Photos from the image-classification dataset "data" in the GitHub repository Monster-IA-Team/Monster-IA-Backend. Its 13 classes are: basic, Full Throttle, Juiced Mango Loco, Juiced Monarch, The Doctor, Ultra Blue, Ultra Fiesta Mango, Ultra Gold, Ultra Peachy Keen, Ultra Red, Ultra Rosa, Ultra Violet, Ultra Watermelon.

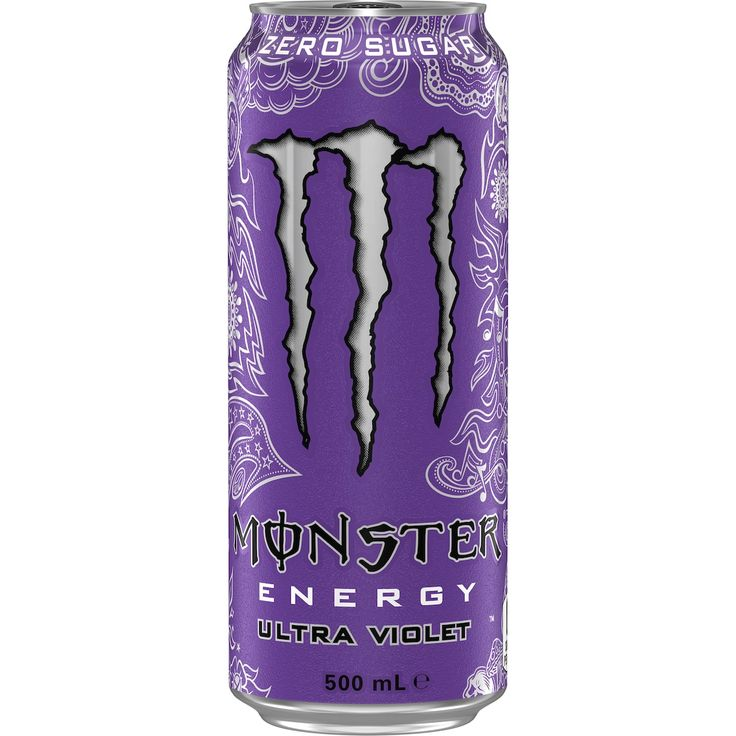
Label: Ultra Violet

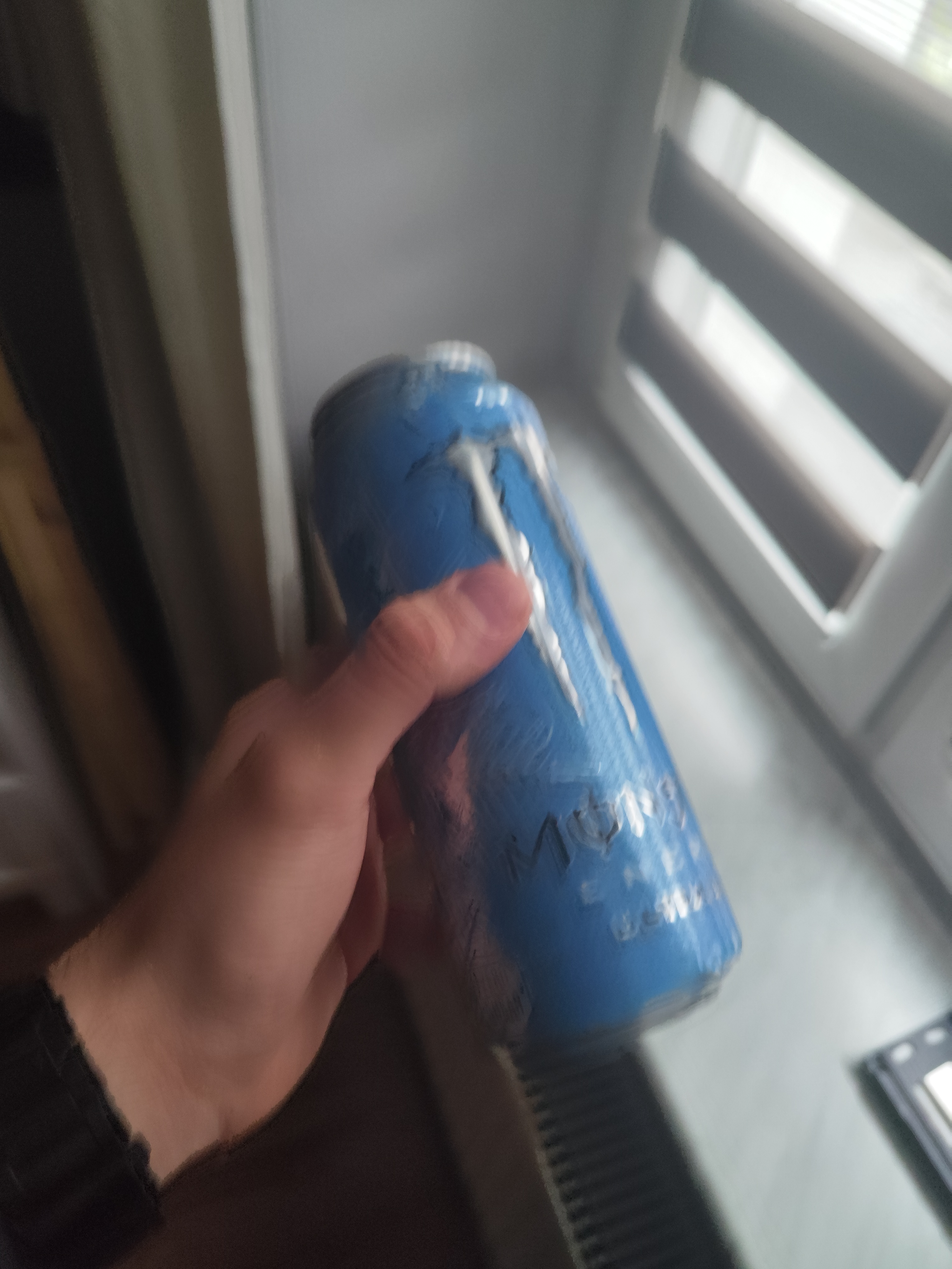
Label: Ultra Blue

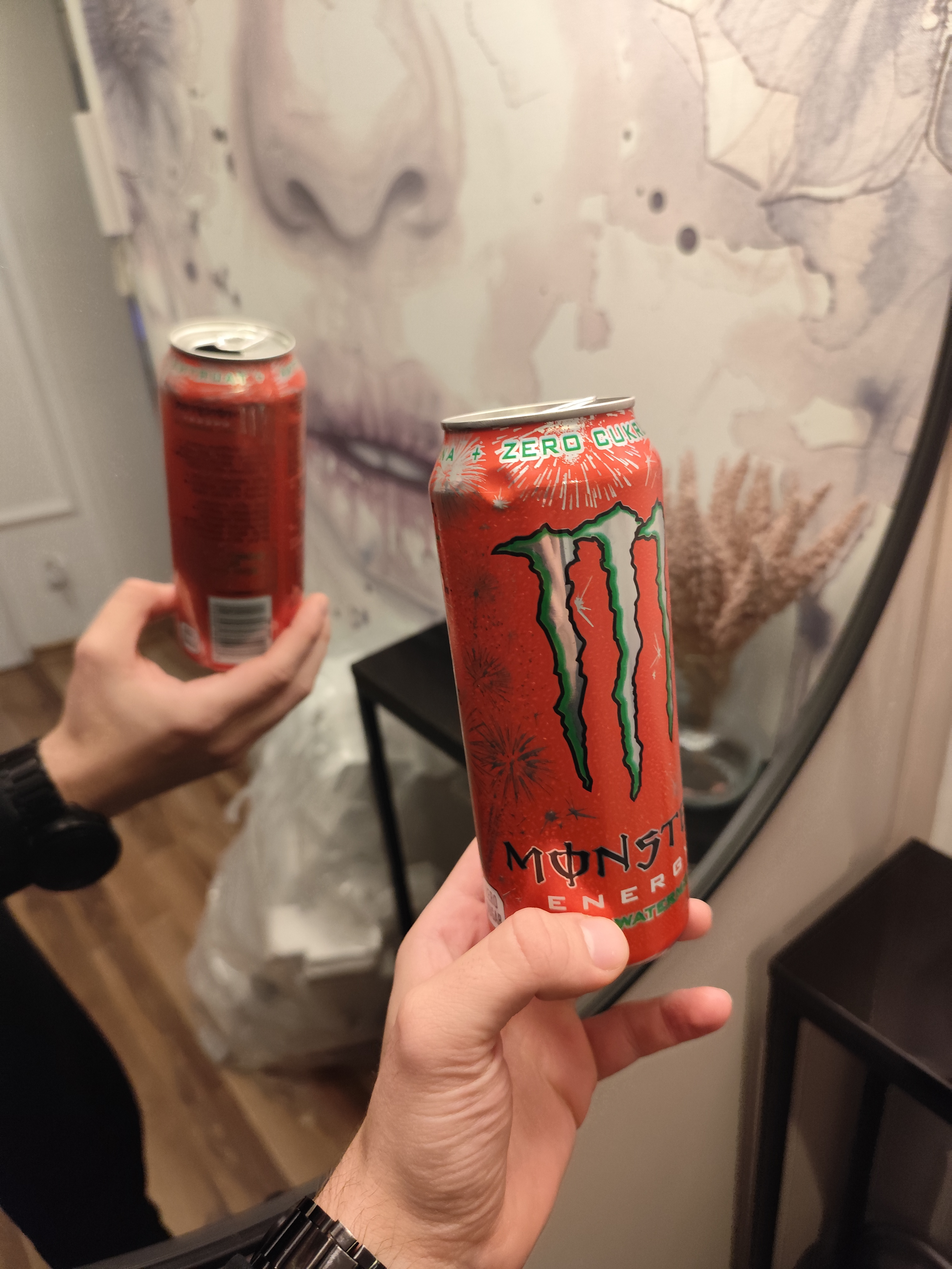
Label: Ultra Watermelon

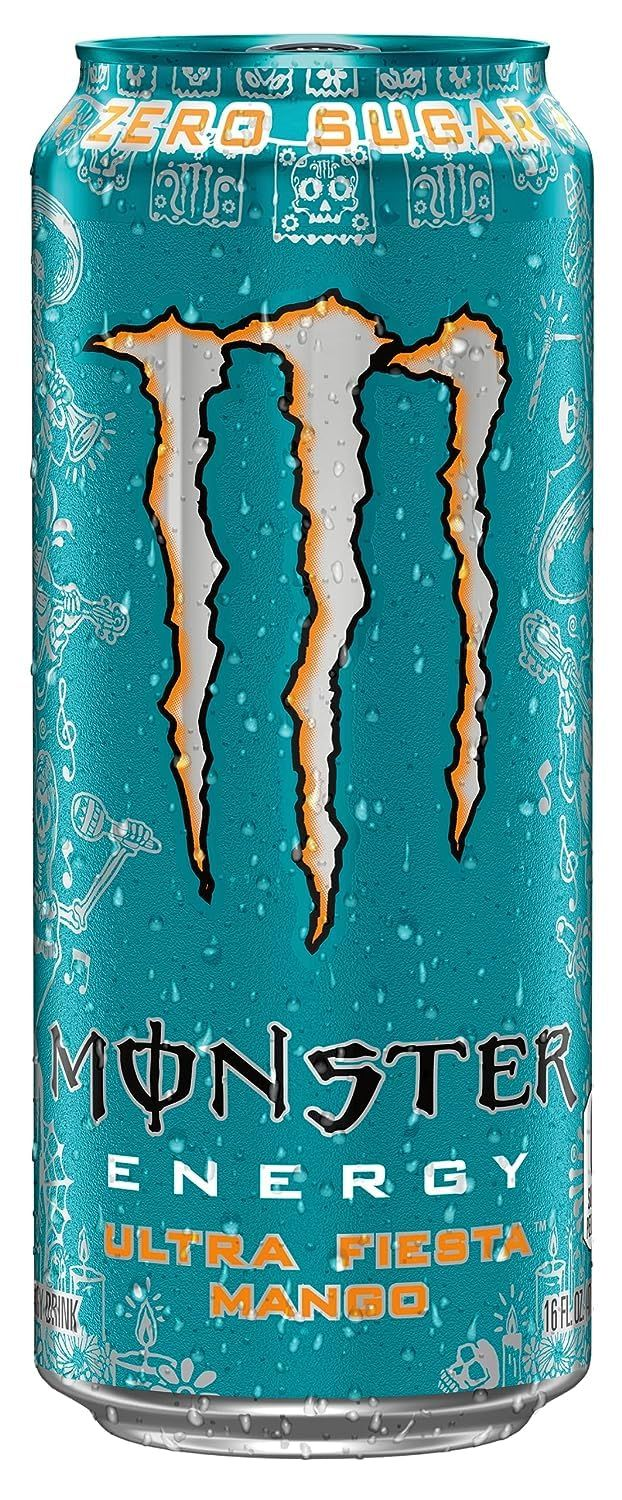
Label: Ultra Fiesta Mango

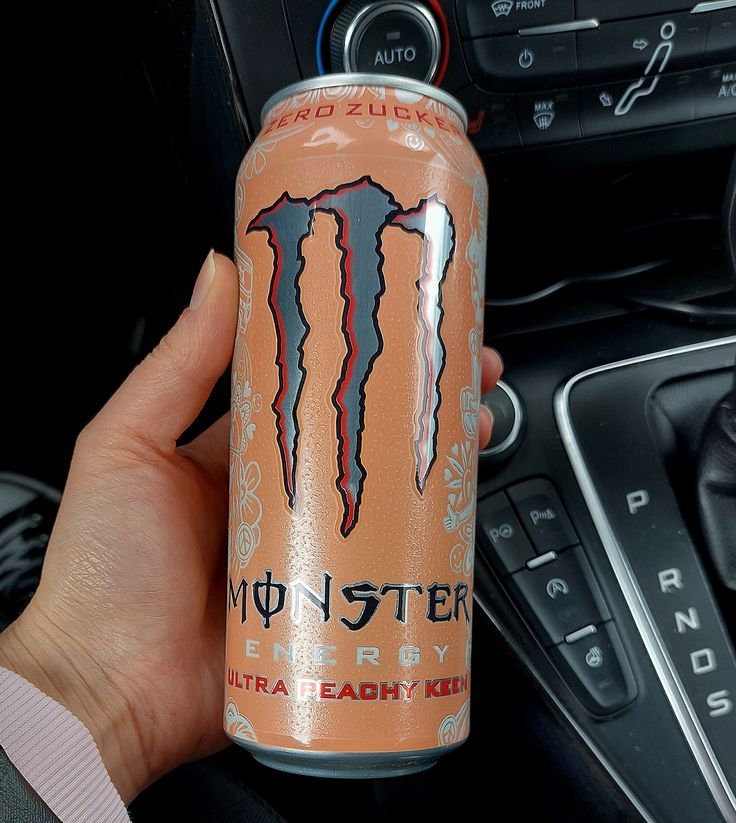
Label: Ultra Peachy Keen

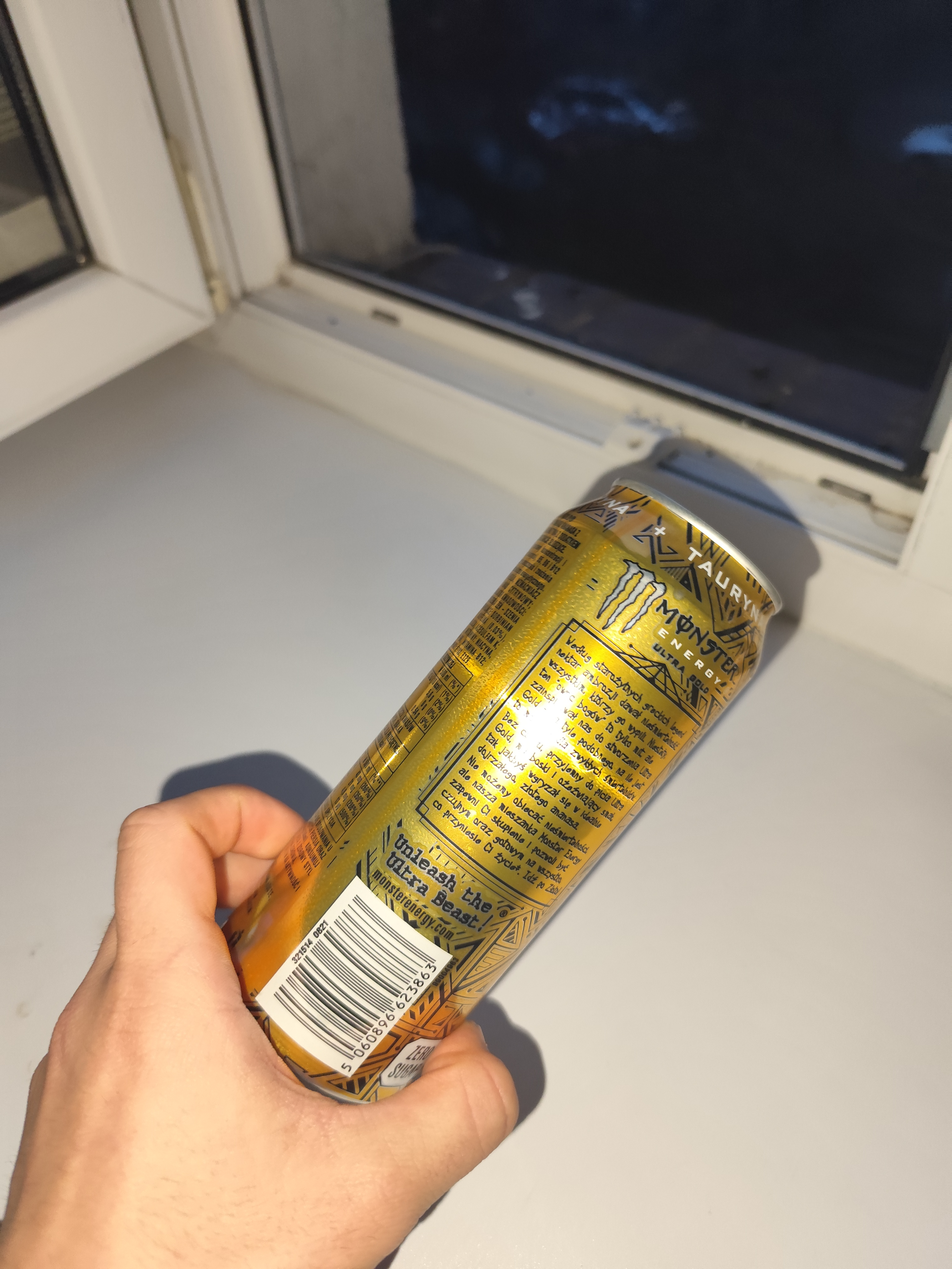
Label: Ultra Gold
